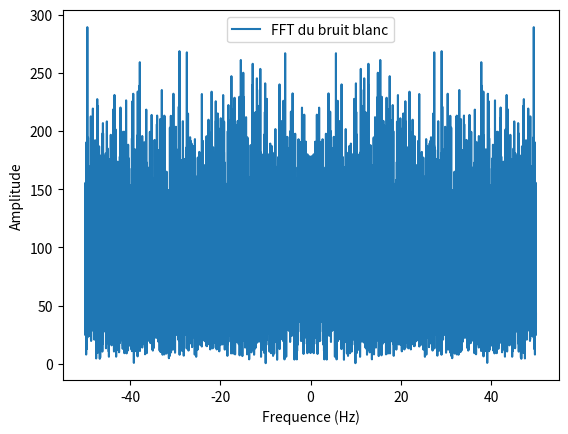
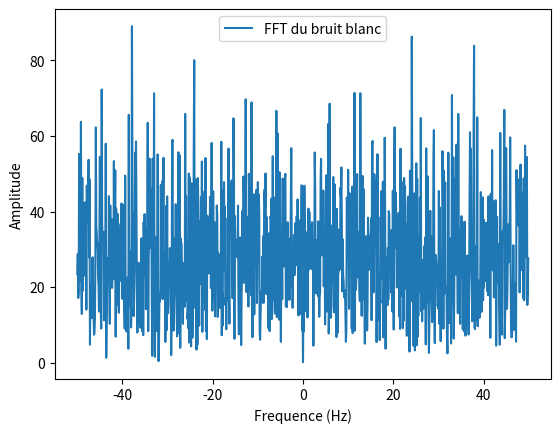
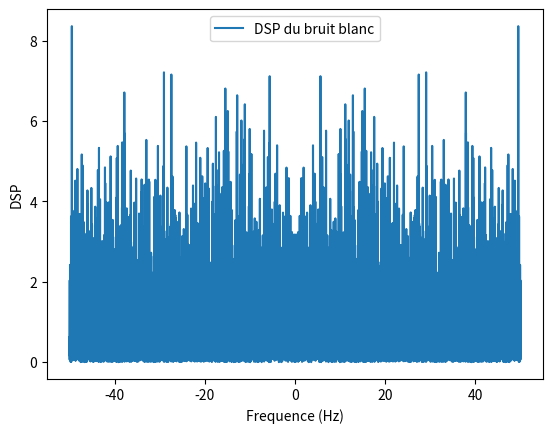
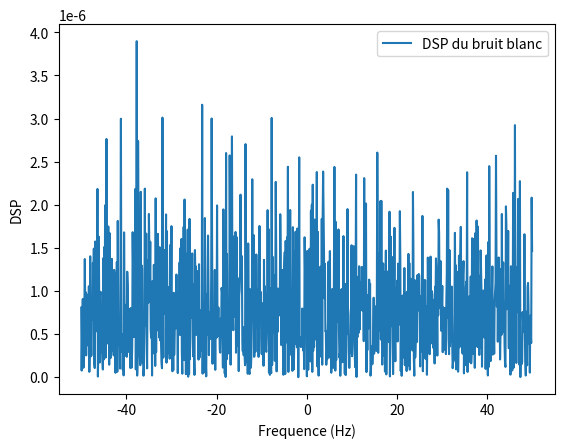

Here is the Python script that generated these plots, in order:
import numpy as np
import matplotlib.pyplot as plt
from random import *
from math import * 


# Calcul de la transformée de Fourier
def fourier(u_fluctuations, temps):
    Ntot = len(u_fluctuations)  
    dt = temps[1]-temps[0]
    freq = np.fft.fftfreq(Ntot, dt)
    freq = np.fft.fftshift(freq)
    u_fluctuations_fft = np.fft.fft(u_fluctuations)
    u_fluctuations_fft = np.fft.fftshift(u_fluctuations_fft)
    return freq, u_fluctuations_fft


def fft(u_fluctuations,temps) : 
    Ntot = len(u_fluctuations) 
    N = Ntot//10
    T = temps[-1]-temps[0]
    u_fft = np.zeros(N,dtype=complex)
    freq = np.fft.fftfreq(N, T/Ntot)
    freq = np.fft.fftshift(freq)
    for i in range(N) : 
        for j in range(N) : 
            u_fft[j] += u_fluctuations[i]*np.exp(-2j*np.pi*freq[i]*temps[j])
    u_fft = np.fft.fftshift(u_fft)
    return u_fft,freq

#Densité spectrale de puissance
def densite_spec(u_fluctuations,time):
    Ntot = len(u_fluctuations)  
    dt = time[1]-time[0]
    freq = np.fft.fftfreq(Ntot, dt)
    freq = np.fft.fftshift(freq)
    u_fluctuations_fft = np.fft.fft(u_fluctuations)
    u_fluctuations_fft = np.fft.fftshift(u_fluctuations_fft)
    DSP = (abs(u_fluctuations_fft))**2
    return freq, DSP/len(u_fluctuations)

def densite_spectrale(u_fluctuations,temps,freq) :
    Ntot = len(u_fluctuations) 
    N = Ntot//10
    dt = temps[1]-temps[0]
    T = temps[-1]-temps[0]
    sum = np.zeros(N,dtype=complex)
    for i in range(N) :
        sum[i] += u_fluctuations[i]*np.exp(-2j*np.pi*freq[i]*temps[i])
    return sum*dt**2/T

#Bruit blanc
bruit_blanc = np.random.normal(0, 1, 10000)
time = np.linspace(0, 100, 10000)
bruit_blanc_fft = fourier(bruit_blanc, time)[1]
freq_bruit_blanc = fourier(bruit_blanc, time)[0]

bruit_blanc_fft2= fft(bruit_blanc,time)[0]
freq_bruit_blanc2 = fft(bruit_blanc,time)[1]

densite_spec_bruit_blanc = densite_spec(bruit_blanc,time)[1]
freq_densite_spec_bruit_blanc = densite_spec(bruit_blanc,time)[0]

densite_spectrale_bruit_blanc = densite_spectrale(bruit_blanc,time,freq_densite_spec_bruit_blanc)

#FFT du bruit blanc
plt.figure(0)
plt.plot(freq_bruit_blanc, abs(bruit_blanc_fft))
plt.xlabel("Frequence (Hz)")
plt.ylabel("Amplitude")
plt.legend(["FFT du bruit blanc"])

plt.figure(1)
plt.plot(freq_bruit_blanc2, abs(bruit_blanc_fft2))
plt.xlabel("Frequence (Hz)")
plt.ylabel("Amplitude")
plt.legend(["FFT du bruit blanc"])

#Densité spectrale de puissance du bruit blanc
plt.figure(2)
plt.plot(freq_bruit_blanc, abs(densite_spec_bruit_blanc))
plt.xlabel("Frequence (Hz)")
plt.ylabel("DSP")
plt.legend(["DSP du bruit blanc"])

#Densité spectrale de puissance du bruit blanc
plt.figure(3)
plt.plot(freq_bruit_blanc2 , abs(densite_spectrale_bruit_blanc))
plt.xlabel("Frequence (Hz)")
plt.ylabel("DSP")
plt.legend(["DSP du bruit blanc"])
plt.show()


